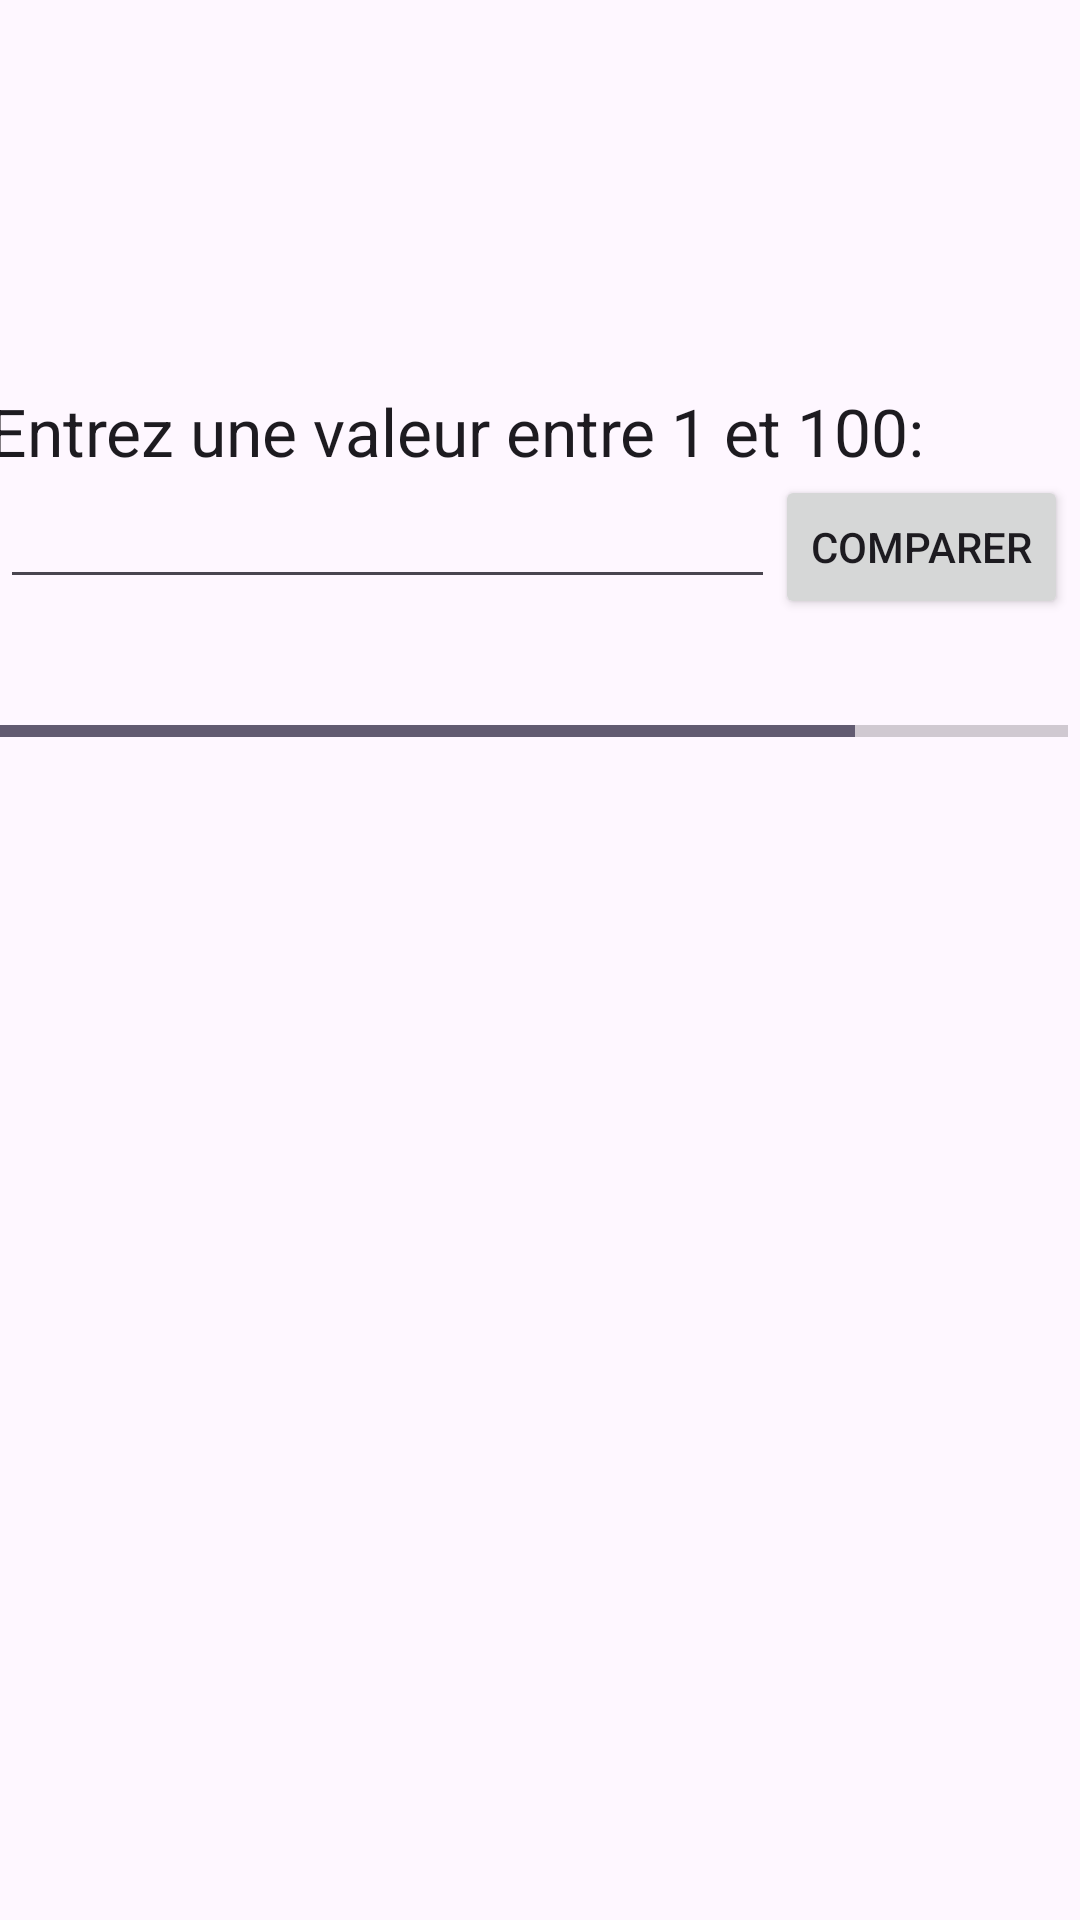

Reconstruct the res/layout file that produces this screen, plus the resources it refers to.
<!-- AndroidManifest.xml: application theme Theme.TP3_DM_FR -->
<!-- res/layout/activity_game.xml -->
<?xml version="1.0" encoding="utf-8"?>
<RelativeLayout xmlns:android="http://schemas.android.com/apk/res/android"
    xmlns:tools="http://schemas.android.com/tools"
    android:layout_width="match_parent"
    android:layout_height="match_parent"

    tools:context=".activity.MainActivity">

    <TextView
        android:id="@+id/textView"
        android:layout_width="wrap_content"
        android:layout_height="wrap_content"
        android:layout_alignParentStart="true"
        android:layout_alignParentLeft="true"
        android:layout_alignParentTop="true"
        android:layout_alignParentEnd="true"
        android:layout_alignParentRight="true"
        android:layout_marginStart="-4dp"
        android:layout_marginLeft="-4dp"
        android:layout_marginTop="129dp"
        android:layout_marginEnd="4dp"
        android:layout_marginRight="4dp"
        android:text="@string/lblTitle"
        android:textAppearance="?android:attr/textAppearanceLarge" />

    <EditText
        android:layout_width="wrap_content"
        android:layout_height="wrap_content"
        android:inputType="number"
        android:ems="10"
        android:id="@+id/txtNumber"
        android:layout_below="@+id/textView"
        android:layout_alignParentLeft="true"
        android:layout_alignParentStart="true"
        android:layout_toLeftOf="@+id/btnCompare"
        android:layout_toStartOf="@+id/btnCompare" />

    <Button
        android:layout_width="wrap_content"
        android:layout_height="wrap_content"
        android:text="@string/btnCompare"
        android:id="@+id/btnCompare"
        android:layout_below="@+id/textView"
        android:layout_alignRight="@+id/textView"
        android:layout_alignEnd="@+id/textView" />

    <TextView
        android:layout_width="wrap_content"
        android:layout_height="wrap_content"
        android:textAppearance="?android:attr/textAppearanceLarge"
        android:id="@+id/lblResult"
        android:layout_below="@+id/btnCompare"
        android:layout_alignParentLeft="true"
        android:layout_alignParentStart="true"
        android:layout_alignRight="@+id/btnCompare"
        android:layout_alignEnd="@+id/btnCompare" />

    <ProgressBar
        style="?android:attr/progressBarStyleHorizontal"
        android:layout_width="wrap_content"
        android:layout_height="wrap_content"
        android:id="@+id/pgbScore"
        android:layout_alignParentLeft="true"
        android:layout_alignParentStart="true"
        android:layout_below="@+id/lblResult"
        android:layout_alignRight="@+id/lblResult"
        android:layout_alignEnd="@+id/lblResult"
        android:indeterminate="false"
        android:max="10"
        android:progress="8" />

    <TextView
        android:layout_width="wrap_content"
        android:layout_height="wrap_content"
        android:textAppearance="?android:attr/textAppearanceLarge"
        android:id="@+id/lblHistory"
        android:layout_below="@+id/pgbScore"
        android:layout_alignParentLeft="true"
        android:layout_alignParentStart="true"
        android:layout_alignParentBottom="true"
        android:layout_alignRight="@+id/pgbScore"
        android:layout_alignEnd="@+id/pgbScore" />

</RelativeLayout>
<!-- resources referenced by this layout -->
<resources>
  <string name="btnCompare"> Comparer</string>
  <string name="lblTitle"> Entrez une valeur entre 1 et 100:</string>
  <style name="Theme.TP3_DM_FR" parent="Base.Theme.TP3_DM_FR" />
  <style name="Base.Theme.TP3_DM_FR" parent="Theme.Material3.DayNight.NoActionBar">
          
          
      </style>
</resources>
